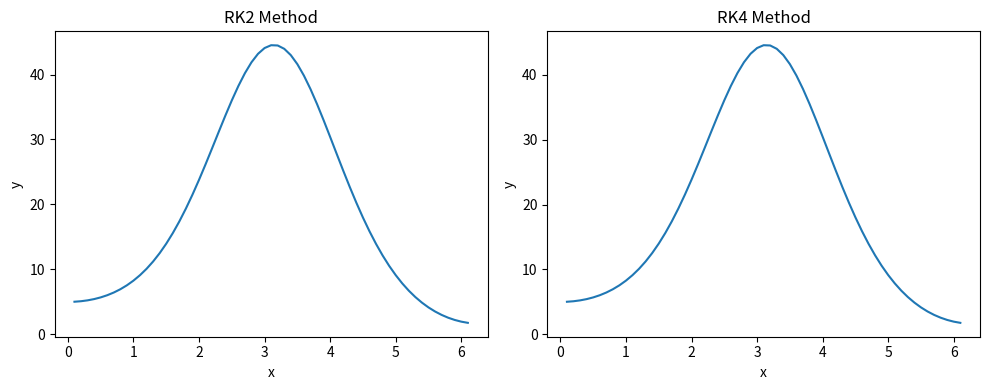

The matplotlib source for this figure:
#Diffrential equation using RK-2 and RK-4 Methods
import numpy as np
import matplotlib.pyplot as plt
x, y = 0, 5
h = 0.1
X1, Y1 = [], []
X2, Y2 = [], []
def f(x, y):
    return (x + y) * np.sin(x)
def rk2(x, y, f):
    k1 = h * f(x, y)
    k2 = h * f(x + h/2, y + k1/2)
    y = y + k2
    x = x + h
    return x, y
def rk4(x, y, f):
    k1 = h * f(x, y)
    k2 = h * f(x + h/2, y + k1/2)
    k3 = h * f(x + h/2, y + k2/2)
    k4 = h * f(x + h, y + k3)
    y = y + (1/6)*(k1 + 2*k2 + 2*k3 + k4)
    x = x + h
    return x, y
print("RK2 Method Results:")
x, y = 0, 5
while x <= 6:
    x, y = rk2(x, y, f)
    X1.append(x)
    Y1.append(y)
    print(f"x = {x:.2f}, y = {y:.4f}")
print("\nRK4 Method Results:")
x, y = 0, 5
while x <= 6:
    x, y = rk4(x, y, f)
    X2.append(x)
    Y2.append(y)
    print(f"x = {x:.2f}, y = {y:.4f}")
plt.figure(figsize=(10,4))
plt.subplot(1,2,1)
plt.title("RK2 Method")
plt.xlabel("x")
plt.ylabel("y")
plt.plot(X1, Y1)
plt.subplot(1,2,2)
plt.title("RK4 Method")
plt.xlabel("x")
plt.ylabel("y")
plt.plot(X2, Y2)
plt.tight_layout()
plt.show()
print("\nFinal RK2 Value: y(6) ≈", Y1[-1])
print("Final RK4 Value: y(6) ≈", Y2[-1])